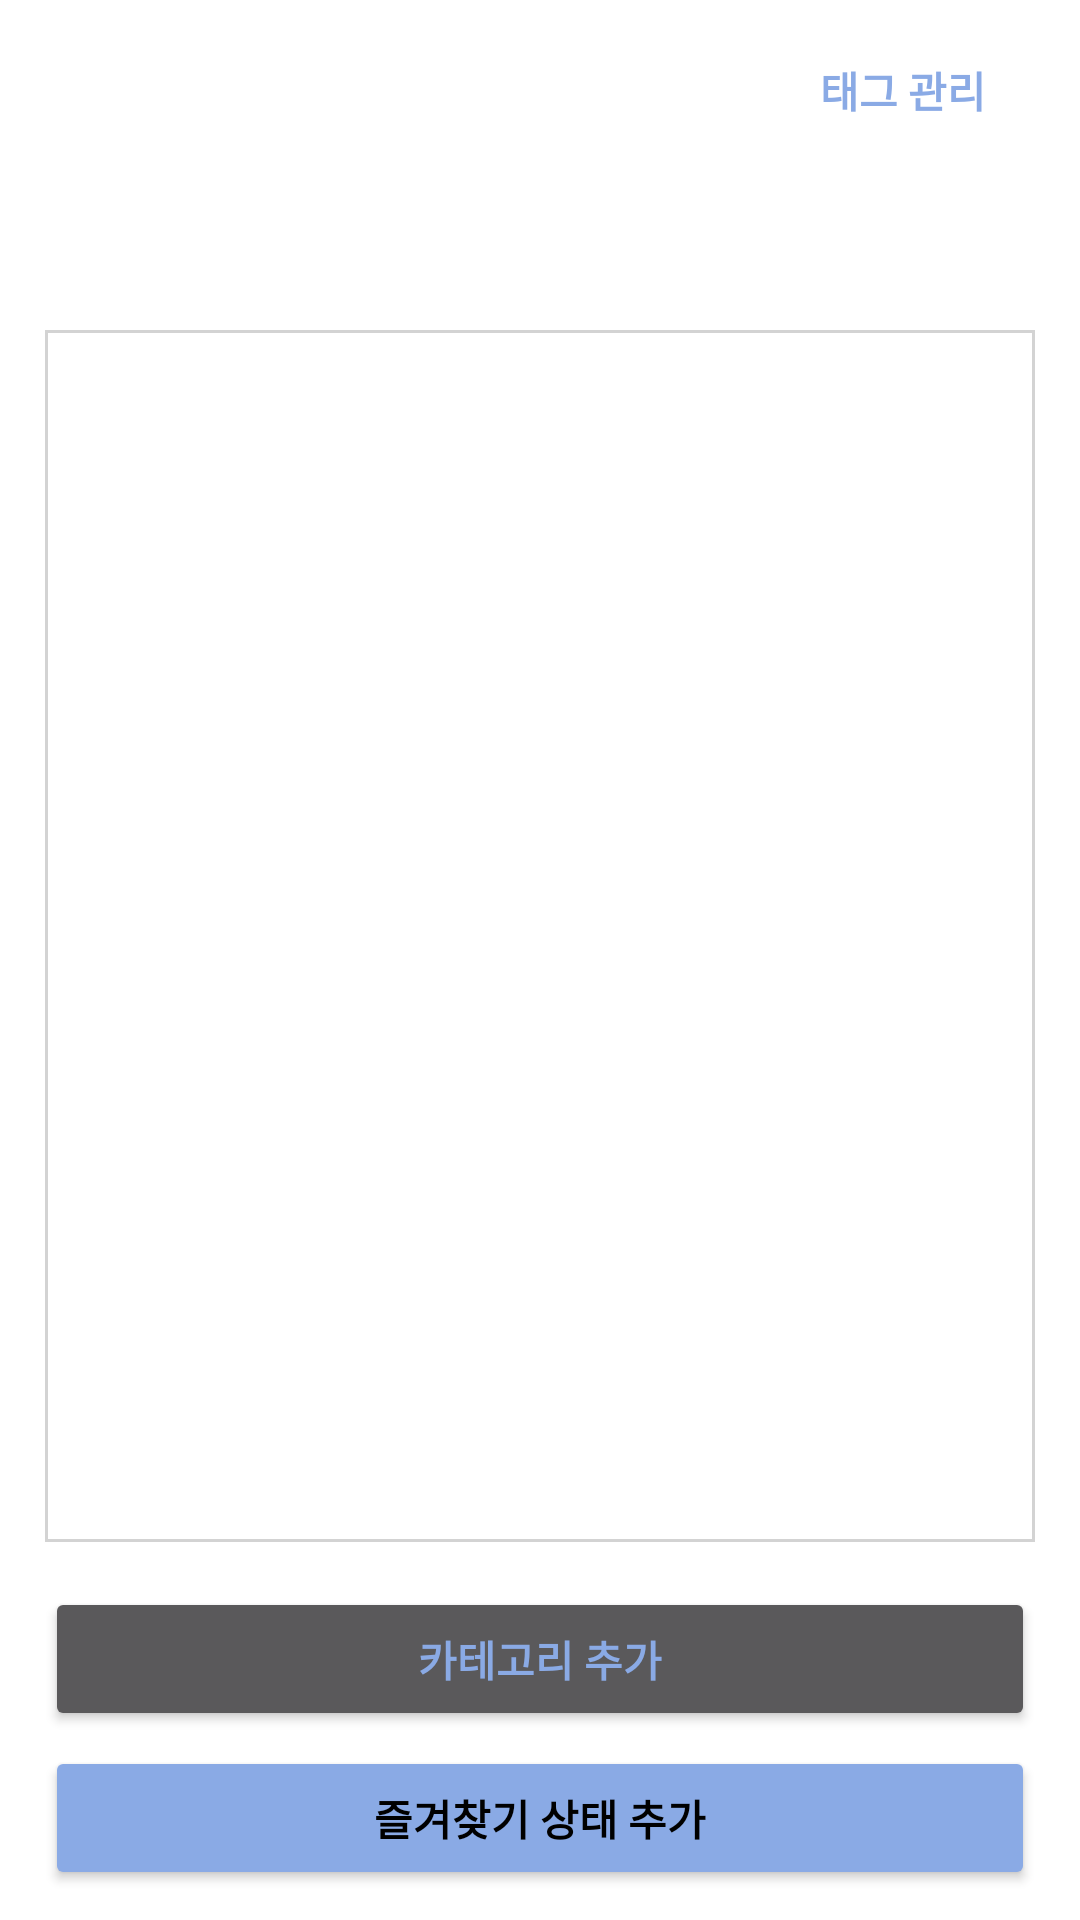

Here is an Android app screen rendered from its layout file. Give the layout XML and the strings, colors and styles it references.
<!-- AndroidManifest.xml: application theme Theme.Bookmarkkk -->
<!-- res/layout/tag_page.xml -->
<?xml version="1.0" encoding="utf-8"?>
<androidx.constraintlayout.widget.ConstraintLayout
    xmlns:android="http://schemas.android.com/apk/res/android"
    xmlns:tools="http://schemas.android.com/tools"
    android:layout_width="match_parent"
    android:layout_height="match_parent"
    xmlns:app="http://schemas.android.com/apk/res-auto"
    android:background="@color/white">

    <Button
        android:id="@+id/manage_tag_btn"
        android:layout_width="wrap_content"
        android:layout_height="40dp"
        android:layout_marginTop="10dp"
        android:layout_marginEnd="15dp"
        app:layout_constraintTop_toTopOf="parent"
        app:layout_constraintEnd_toEndOf="parent"
        android:background="#00ff0000"
        android:text="태그 관리"
        android:textColor="@color/mainColor"
        android:textStyle="bold"
        tools:ignore="MissingConstraints" />

    <Spinner
        android:id="@+id/stateSpinner"
        android:layout_width="0dp"
        android:layout_height="40dp"
        android:layout_marginTop="5dp"
        app:layout_constraintTop_toBottomOf="@id/manage_tag_btn"
        app:layout_constraintStart_toStartOf="@id/tag_recyclerView"
        app:layout_constraintEnd_toEndOf="@id/tag_recyclerView"
        android:background="@drawable/state_spinner_background"
        android:theme="@style/stateSpinnerStyle"
        tools:ignore="MissingConstraints" />

    <androidx.recyclerview.widget.RecyclerView
        android:id="@+id/tag_recyclerView"
        android:layout_width="0dp"
        android:layout_height="0dp"
        android:layout_margin="15dp"
        app:layout_constraintStart_toStartOf="parent"
        app:layout_constraintEnd_toEndOf="parent"
        app:layout_constraintBottom_toTopOf="@id/addCategoryBtn"
        app:layout_constraintTop_toBottomOf="@id/stateSpinner"
        android:background="@drawable/layout_rectangle_shape"
        tools:ignore="MissingConstraints">

    </androidx.recyclerview.widget.RecyclerView>

    <Button
        android:id="@+id/addCategoryBtn"
        android:layout_width="0dp"
        android:layout_height="wrap_content"
        app:layout_constraintTop_toBottomOf="@id/tag_recyclerView"
        app:layout_constraintBottom_toTopOf="@id/addStateBtn"
        app:layout_constraintStart_toStartOf="@id/tag_recyclerView"
        app:layout_constraintEnd_toEndOf="@id/tag_recyclerView"
        android:text="카테고리 추가"
        android:textColor="@color/mainColor"
        android:textStyle="bold"
        tools:ignore="MissingConstraints" />

    <Button
        android:id="@+id/addStateBtn"
        android:layout_width="0dp"
        android:layout_height="wrap_content"
        android:layout_marginBottom="10dp"
        android:layout_marginTop="5dp"
        app:layout_constraintTop_toBottomOf="@id/addCategoryBtn"
        app:layout_constraintBottom_toBottomOf="parent"
        app:layout_constraintStart_toStartOf="@id/tag_recyclerView"
        app:layout_constraintEnd_toEndOf="@id/tag_recyclerView"
        android:backgroundTint="@color/mainColor"
        android:text="즐겨찾기 상태 추가"
        android:textStyle="bold"
        tools:ignore="MissingConstraints" />

</androidx.constraintlayout.widget.ConstraintLayout>
<!-- resources referenced by this layout -->
<resources>
  <color name="mainColor">#8AAAE5</color>
  <color name="white">#FFFFFFFF</color>
  <!-- drawable layout_rectangle_shape (drawable) -->
  <?xml version="1.0" encoding="utf-8"?>
  <shape xmlns:android="http://schemas.android.com/apk/res/android"
      android:shape="rectangle" android:thickness="0dp">
      <stroke android:width="1dp" android:color="@color/lightGray"/>
      <solid android:color="@color/white"/>
  </shape>
  <!-- drawable state_spinner_background (drawable) -->
  <?xml version="1.0" encoding="utf-8"?>
  <selector xmlns:android="http://schemas.android.com/apk/res/android">
      <item>
          <layer-list>
              <item>
                  <shape android:shape="rectangle">
                      <solid android:color="@color/mainColor" />
                      <padding android:right="12dp" />
                  </shape>
              </item>
              <item
                  android:drawable="@drawable/ic_down_white"
                  android:gravity="center|end"
                  android:width="25dp"
                  android:height="25dp" />
          </layer-list>
      </item>
  </selector>
  <style name="stateSpinnerStyle">
         <item name="android:textColor">@color/white</item>
          <item name="android:background">@color/mainColor</item>
      </style>
  <style name="Theme.Bookmarkkk" parent="Theme.MaterialComponents.NoActionBar">
          
          <item name="colorPrimary">@color/white</item>
          <item name="colorPrimaryVariant">@color/mainColor</item>
          <item name="colorOnPrimary">@color/white</item>
          <item name="android:textColorPrimary">@color/black</item>
          
          
          <item name="android:statusBarColor" tools:targetApi="l">?attr/colorPrimaryVariant</item>
          
      </style>
  <color name="lightGray">#D3D3D3</color>
  <color name="black">#FF000000</color>
</resources>
